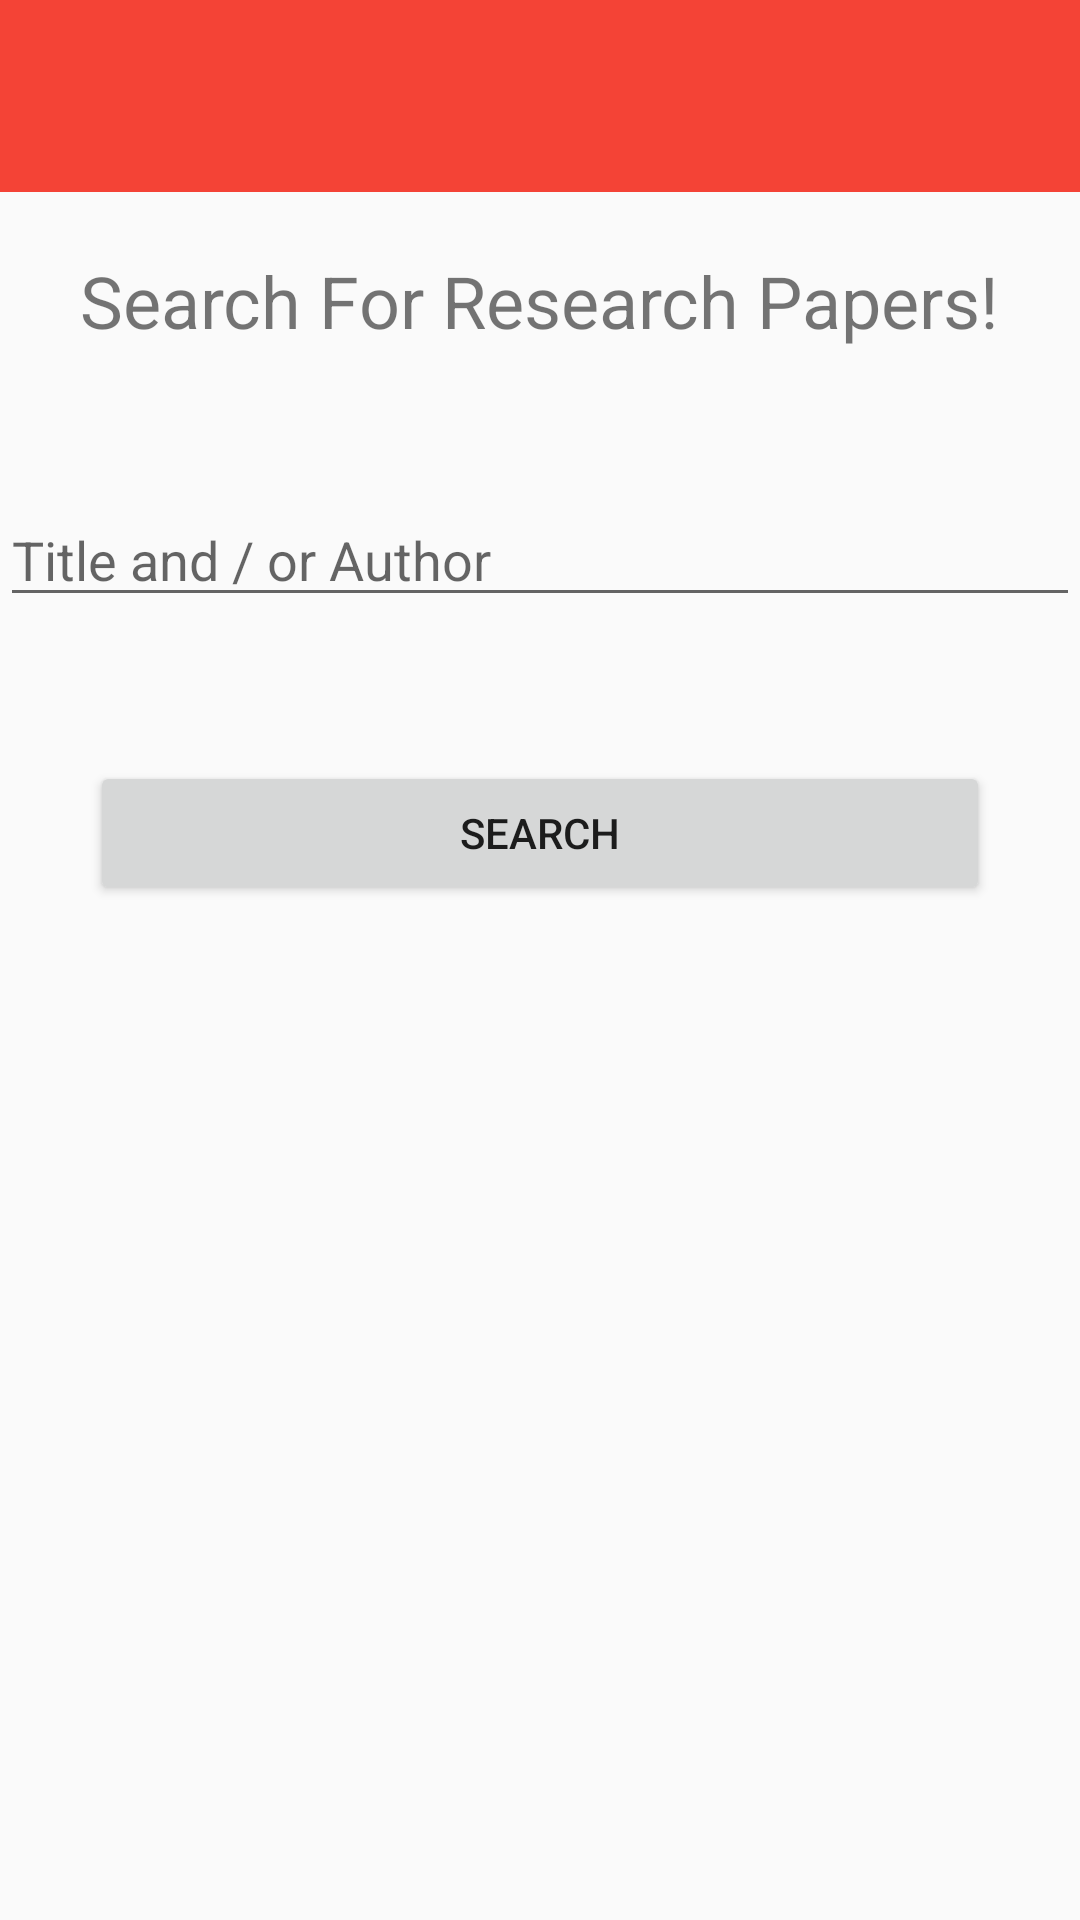

The Android layout XML behind this screen, and the referenced resources:
<!-- AndroidManifest.xml: application theme AppTheme -->
<!-- res/layout/activity_research.xml -->
<RelativeLayout xmlns:android="http://schemas.android.com/apk/res/android"
        xmlns:tools="http://schemas.android.com/tools"
        xmlns:app="http://schemas.android.com/apk/res-auto"
        android:layout_width="match_parent"
        android:layout_height="match_parent"
        tools:context="com.example.adarshgupta.library.ResearchActivity">

        <include
            android:id="@+id/app_bar"
            layout="@layout/app_bar" />



        <TextView
            android:id="@+id/main_textview"
            android:layout_width="wrap_content"
            android:layout_height="wrap_content"
            android:layout_below="@+id/app_bar"
            android:textSize="24dp"
            android:layout_marginTop="20dp"
            android:layout_centerHorizontal="true"
            android:text="@string/textview3"
            />
        
        <EditText
            android:id="@+id/main_edittext"
            android:layout_width="match_parent"
            android:layout_height="wrap_content"
            android:hint="@string/hint"
            android:layout_below="@+id/main_textview"
            android:layout_marginTop="48dp"
            android:layout_centerHorizontal="true"/>
        


        
        
        
        
        
        
        

        
        

        <Button
            android:id="@+id/main_button"
            android:layout_below="@+id/main_edittext"
            android:layout_width="300dp"
            android:layout_height="48dp"
            android:text="@string/button"
            android:layout_centerHorizontal="true"
            android:layout_marginTop="48dp"
            />
        


        
        <ListView
            android:layout_below="@+id/main_button"
            android:id="@+id/main_listview"
            android:layout_width="match_parent"
            android:layout_height="0dp"
            android:layout_marginTop="20dp"/>






    </RelativeLayout>
<!-- res/layout/app_bar.xml (included above) -->
<?xml version="1.0" encoding="utf-8"?>
<android.support.v7.widget.Toolbar xmlns:android="http://schemas.android.com/apk/res/android"
    xmlns:app="http://schemas.android.com/apk/res-auto"

    android:layout_width="match_parent"
    android:layout_height="64dp"
    android:background="@color/primaryColor"

    app:theme="@style/MyCustomToolbarTheme"
    app:popupTheme="@style/ThemeOverlay.AppCompat.Dark">




</android.support.v7.widget.Toolbar>
<!-- resources referenced by this layout -->
<resources>
  <color name="primaryColor">#F44336</color>
  <string name="button">Search</string>
  <string name="hint">    Title    and / or   Author</string>
  <string name="textview3">Search For Research Papers!</string>
  <style name="MyCustomToolbarTheme" parent="ThemeOverlay.AppCompat.Light">
          <item name="android:textColorPrimary">@color/primaryTextColor</item>
      </style>
  <style name="AppTheme" parent="AppTheme.Base">
          
  
      </style>
  <color name="primaryTextColor">#212121</color>
  <style name="AppTheme.Base" parent="Theme.AppCompat.Light.NoActionBar">
          <item name="colorPrimary">@color/primaryColor</item>
          <item name="colorPrimaryDark">@color/primaryColorDark</item>
          <item name="colorAccent">@color/accentColor</item>
      </style>
  <color name="primaryColorDark">#D32F2F</color>
  <color name="accentColor">#FF5722</color>
</resources>
